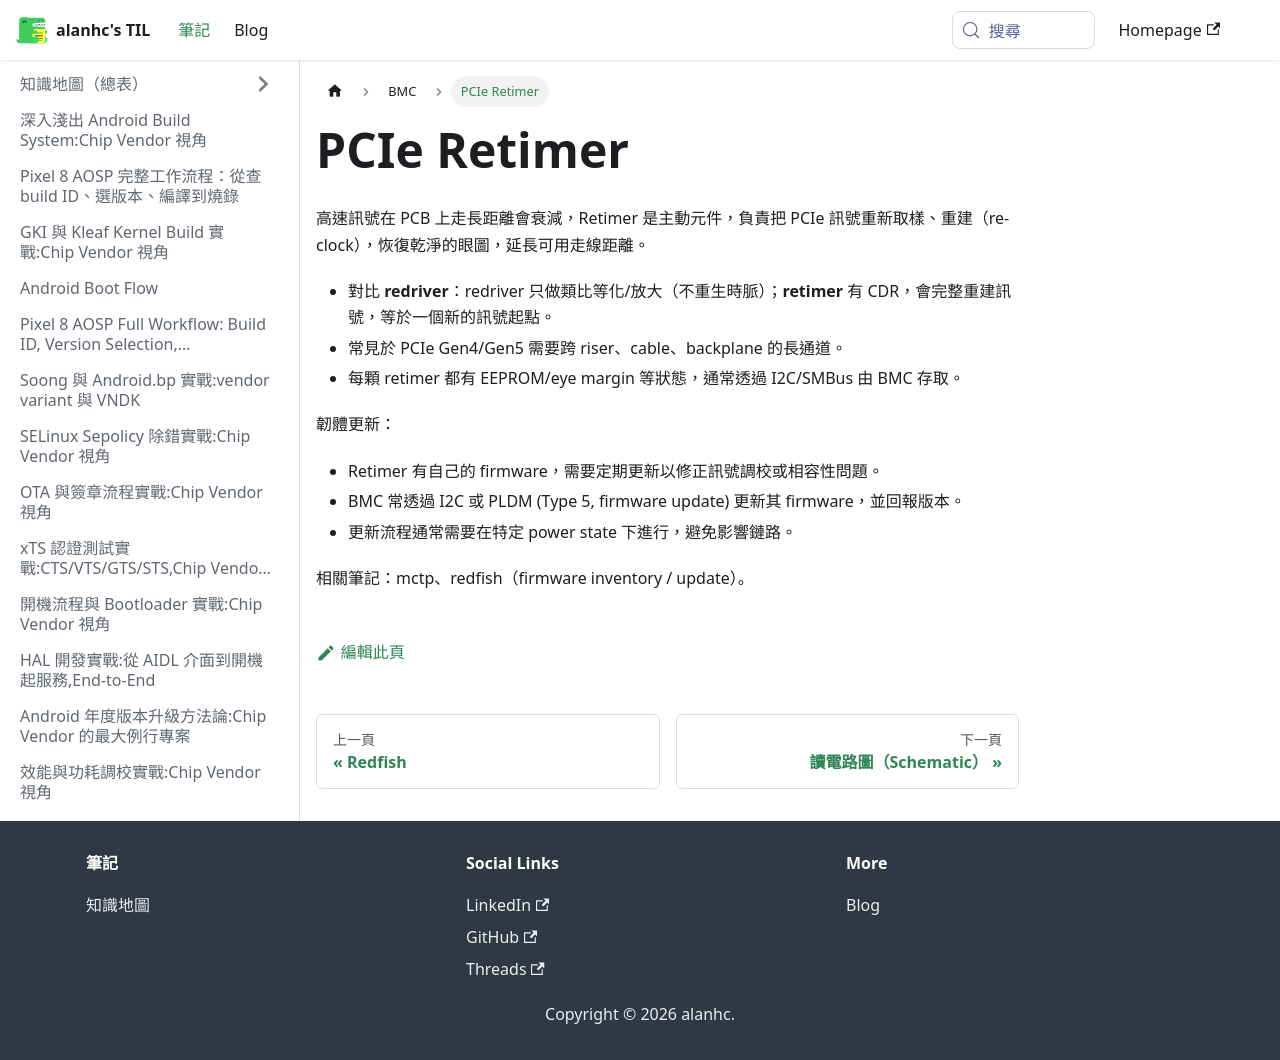

repository: alanhc/til · page: docs/BMC/retimer.html · generator: docusaurus

# PCIe Retimer

高速訊號在 PCB 上走長距離會衰減，Retimer 是主動元件，負責把 PCIe 訊號重新取樣、重建（re-clock），恢復乾淨的眼圖，延長可用走線距離。

- 對比 **redriver**：redriver 只做類比等化/放大（不重生時脈）；**retimer** 有 CDR，會完整重建訊號，等於一個新的訊號起點。
- 常見於 PCIe Gen4/Gen5 需要跨 riser、cable、backplane 的長通道。
- 每顆 retimer 都有 EEPROM/eye margin 等狀態，通常透過 I2C/SMBus 由 BMC 存取。

韌體更新：
- Retimer 有自己的 firmware，需要定期更新以修正訊號調校或相容性問題。
- BMC 常透過 I2C 或 PLDM (Type 5, firmware update) 更新其 firmware，並回報版本。
- 更新流程通常需要在特定 power state 下進行，避免影響鏈路。

相關筆記：mctp、redfish（firmware inventory / update）。
